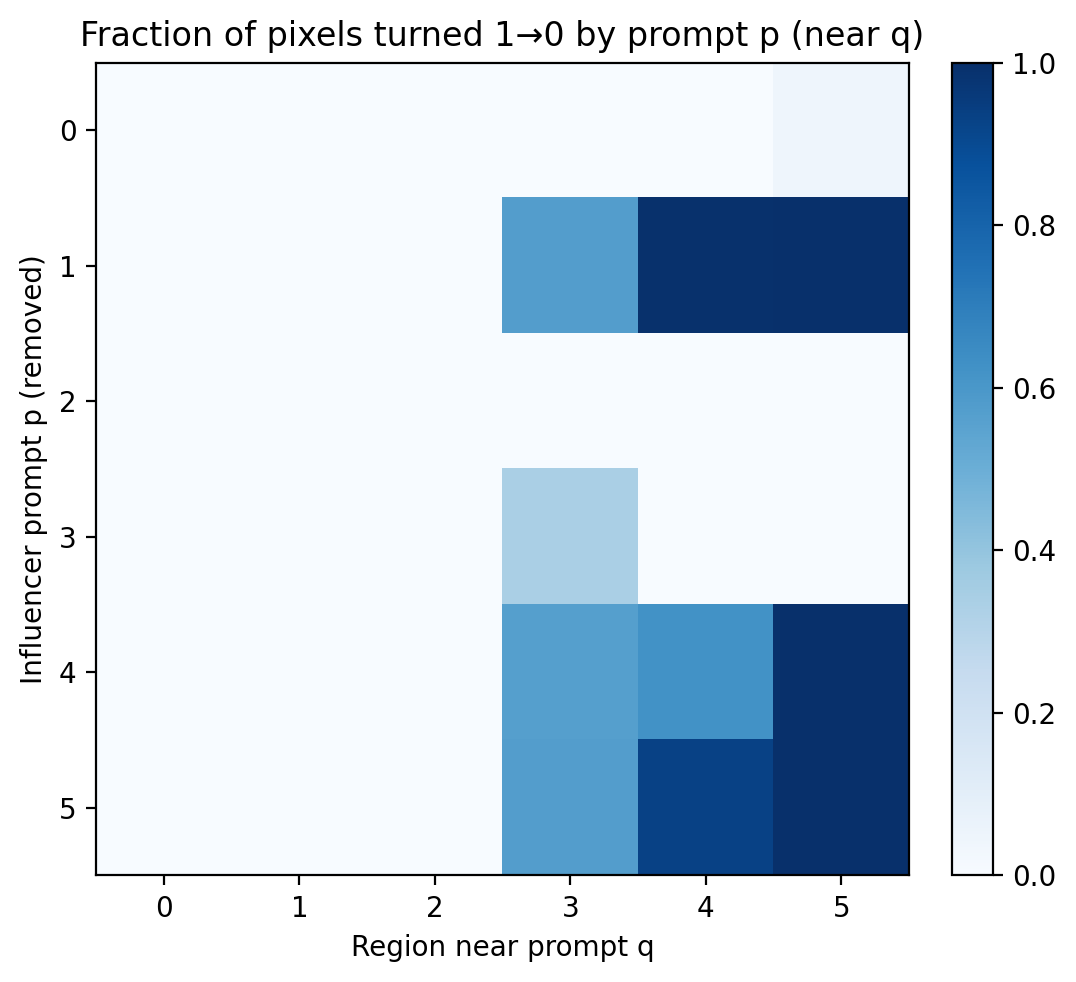

The file beside this chart, header and first rows:
p\q, q0, q1, q2, q3, q4, q5
p0, 0.000000, 0.000000, 0.000000, 0.000796, 0.000000, 0.04358
p1, 0.000000, 0.000000, 0.000000, 0.5741, 0.9922, 1
p2, 0.000000, 0.000000, 0.000000, 0.000000, 0.000000, 0.000000
p3, 0.000000, 0.000000, 0.000000, 0.3365, 0.000000, 0.000000
p4, 0.000000, 0.000000, 0.000000, 0.566, 0.6217, 1
p5, 0.000000, 0.000000, 0.000000, 0.5741, 0.9333, 1
